Run: headless pygame with SDL's dummy video driver; simulated clock (each Clock.tick advances the game by its frame time, no real sleeping); random seed 0; keys injected as events and as key.get_pressed() state; no mouse input.
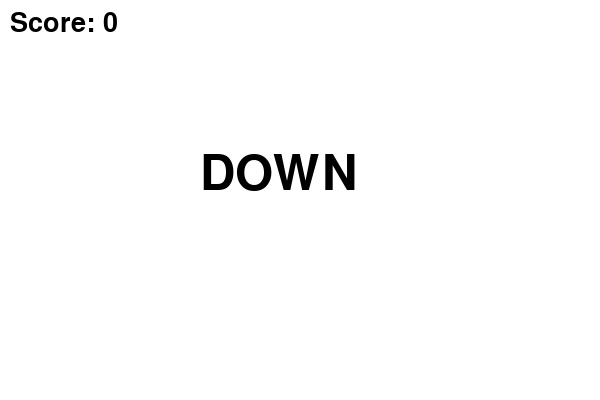
Frame 1 of 4 · flips 1–60 · no input
Frame 2 of 4 · flips 61–180 · tapped SPACE, RETURN · held RIGHT (→), D · screen unchanged from frame 1, image omitted
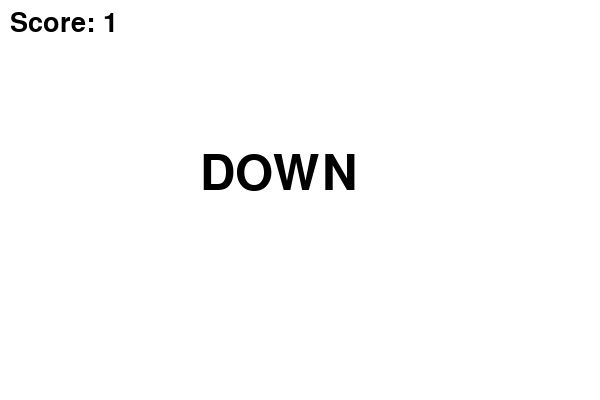
Frame 3 of 4 · flips 181–300 · held DOWN (↓), S
Frame 4 of 4 · flips 301–420 · held LEFT (←), A, UP (↑), W · screen unchanged from frame 3, image omitted

The pygame program that drew these frames:

import pygame
import random
import sys
import time

pygame.init()
WIDTH, HEIGHT = 600, 400
screen = pygame.display.set_mode((WIDTH, HEIGHT))
pygame.display.set_caption("Keyboard Reaction Game")
font = pygame.font.SysFont(None, 72)
score_font = pygame.font.SysFont(None, 40)  # Font for score display

keys = [pygame.K_LEFT, pygame.K_RIGHT, pygame.K_UP, pygame.K_DOWN]
key_names = {pygame.K_LEFT: "LEFT", pygame.K_RIGHT: "RIGHT", pygame.K_UP: "UP", pygame.K_DOWN: "DOWN"}


def new_arrow():
    return random.choice(keys)


arrow = new_arrow()
start_time = time.time()
score = 0

running = True
while running:
    screen.fill((255, 255, 255))
    # Draw the arrow text
    text = font.render(key_names[arrow], True, (0, 0, 0))
    screen.blit(text, (WIDTH // 2 - 100, HEIGHT // 2 - 50))
    # Draw the score
    score_text = score_font.render(f"Score: {score}", True, (0, 0, 0))
    screen.blit(score_text, (10, 10))
    pygame.display.flip()

    for event in pygame.event.get():
        if event.type == pygame.QUIT:
            running = False
        elif event.type == pygame.KEYDOWN:
            if event.key == arrow:
                reaction = time.time() - start_time
                score += 1
                print(f"Reaction Time: {reaction:.2f}s | Score: {score}")
                arrow = new_arrow()
                start_time = time.time()
pygame.quit()
sys.exit()
